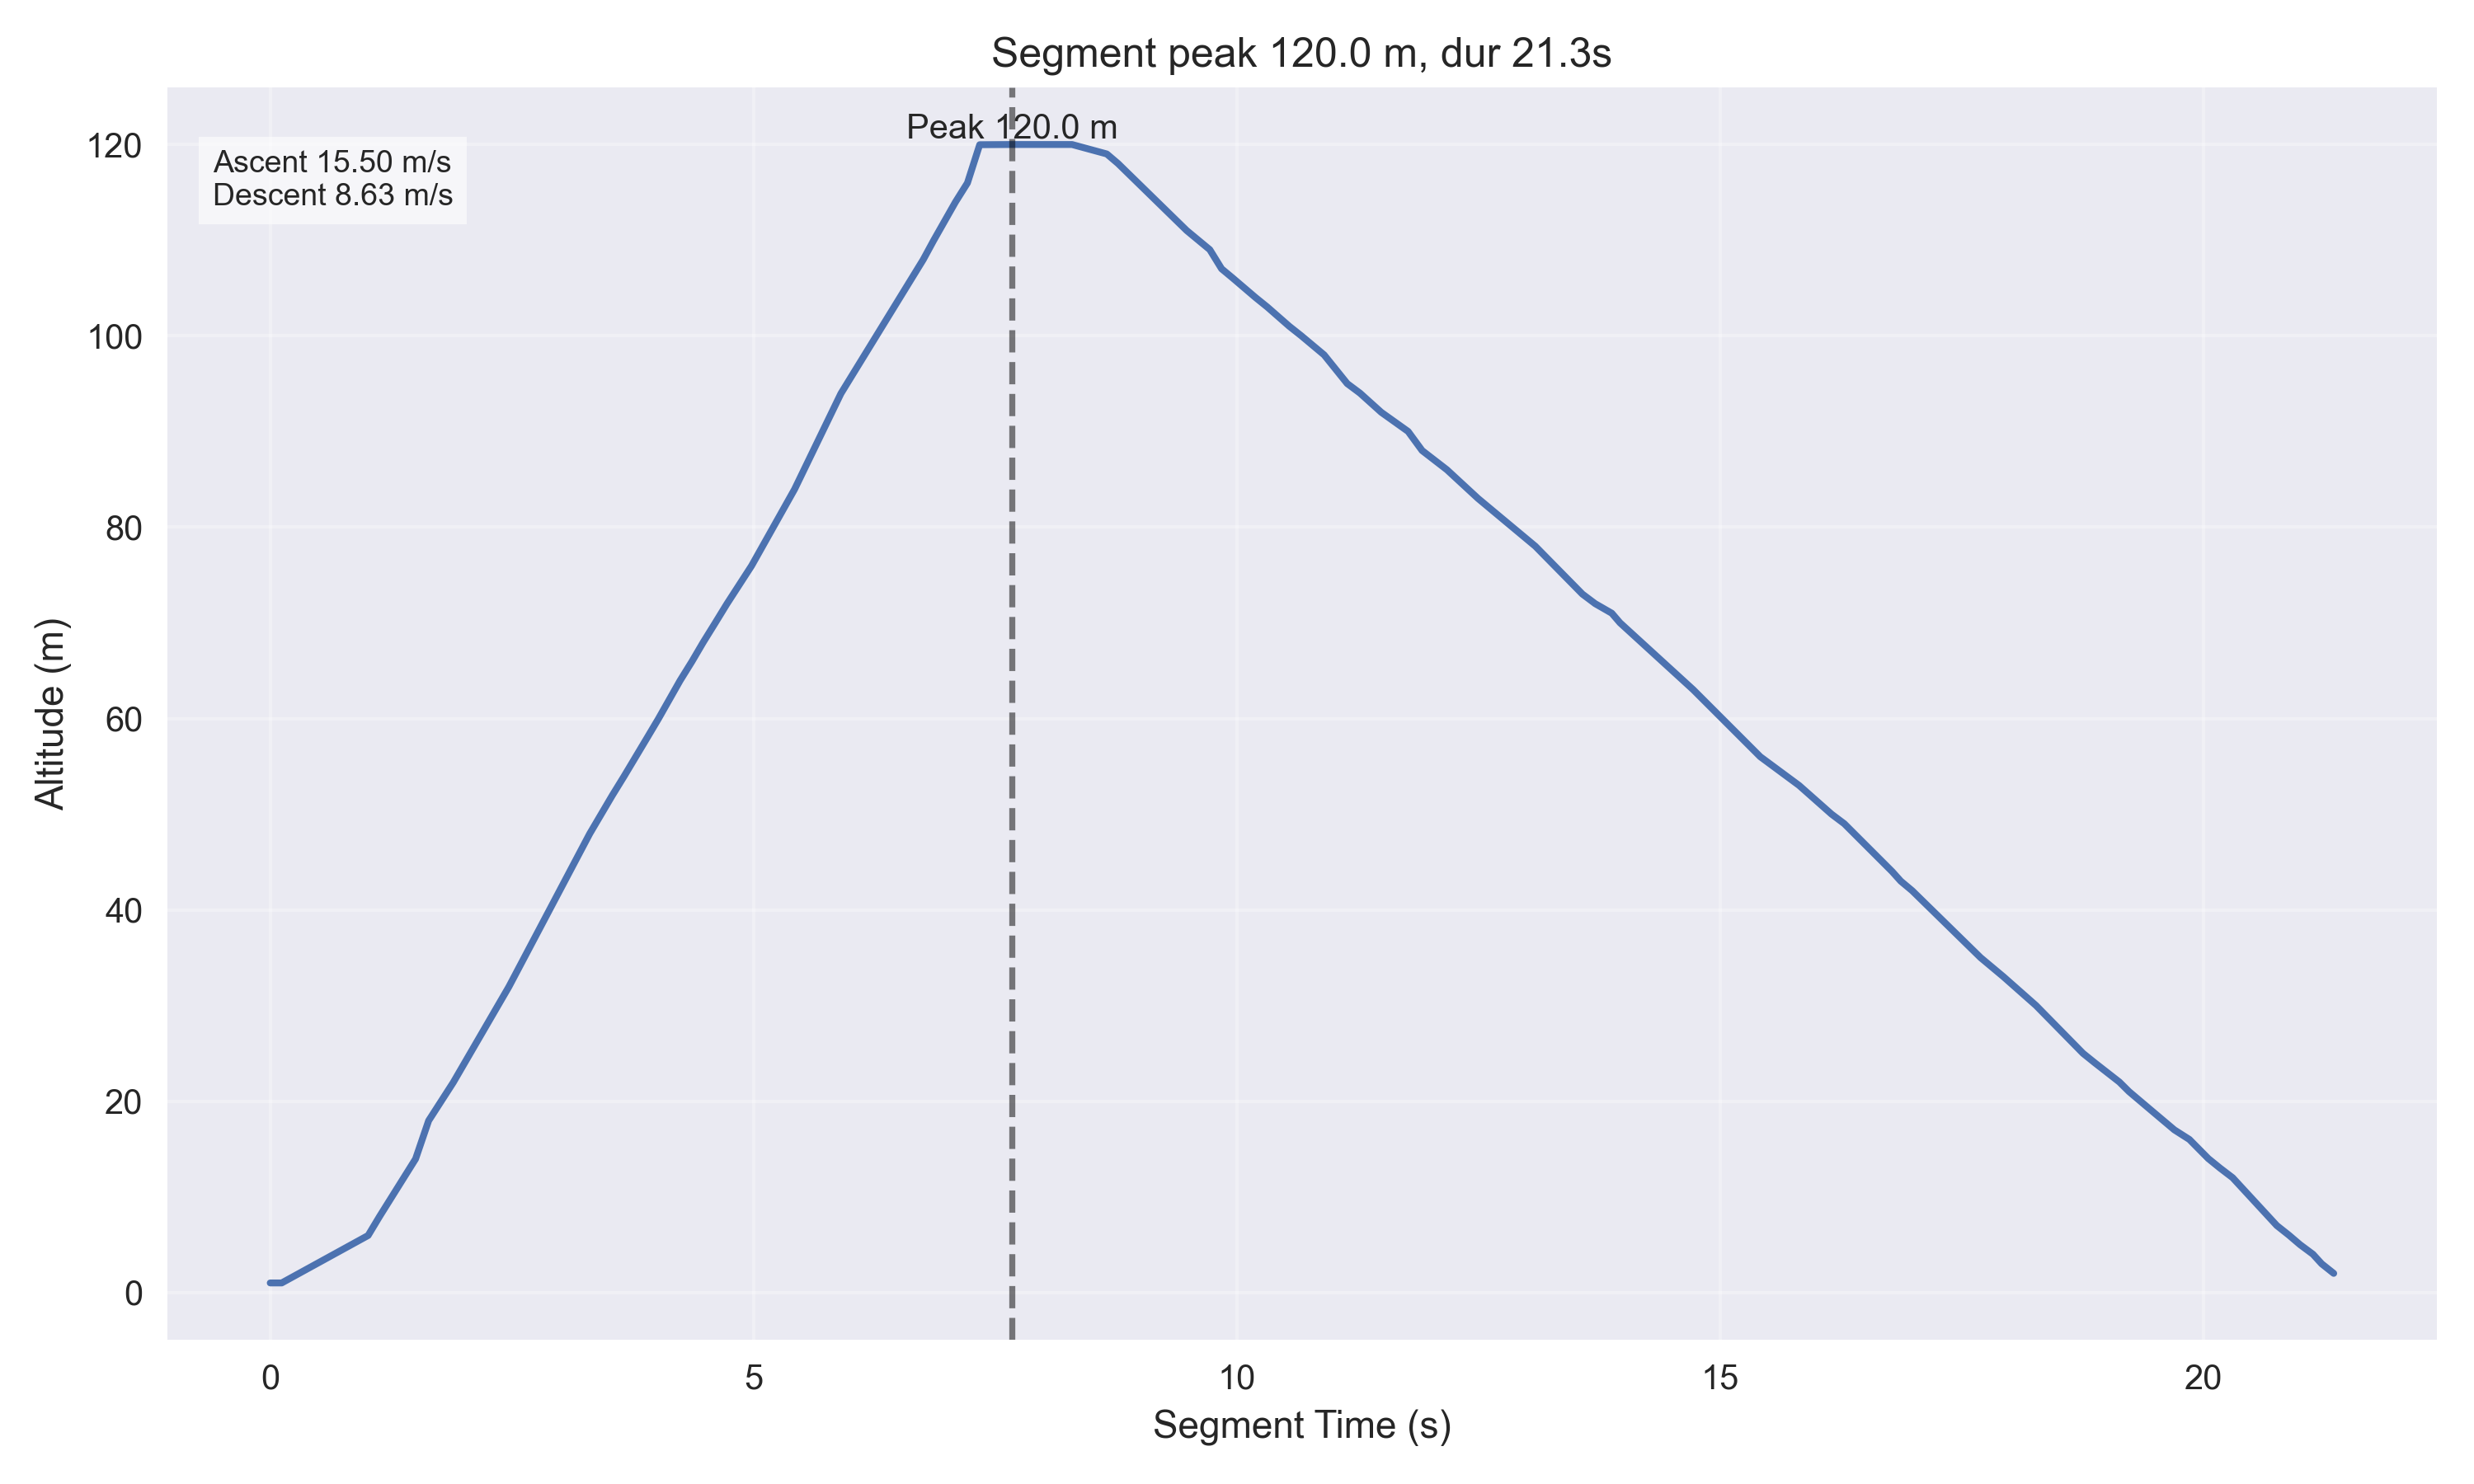

Source data for this figure (header and first rows):
timestamp, iso_timestamp, record_number, operation_mode, state, ax, ay, az, pitch, roll, gx, gy, gz, latitude, longitude, gps_altitude, gps_time, pressure, temperature, agl_altitude, velocity, pyro1_state, pyro2_state, battery_voltage
2025-08-07 17:00:29.236262, 2025-08-07T17:00:29.236262, 10637, 0, 0, 0.03, -0.05, 0.96, 1.71, -2.35, -11.22, 4.79, 4.02, -1.283, 36.82, 0.0, 294095, 101313, 25.0, 1.0, 0.0, 0.0, 0.0, 0.0
2025-08-07 17:00:29.354819, 2025-08-07T17:00:29.354819, 10642, 0, 0, 0.04, -0.05, 0.97, 1.26, -3.0, -11.34, 5.49, 3.96, -1.283, 36.82, 0.0, 294095, 101313, 25.0, 1.0, 0.0, 0.0, 0.0, 0.0
2025-08-07 17:00:30.248979, 2025-08-07T17:00:30.248979, 10678, 0, 0, 0.03, -0.05, 0.97, 1.43, -3.11, -11.28, 5.85, 3.99, -1.283, 36.82, 0.0, 294095, 101253, 25.0, 6.0, 0.0, 0.0, 0.0, 0.0
2025-08-07 17:00:30.368013, 2025-08-07T17:00:30.368013, 10682, 0, 0, 0.03, -0.05, 0.96, 1.76, -2.74, -11.04, 5.0, 3.87, -1.283, 36.82, 0.0, 294095, 101229, 25.0, 8.0, 0.0, 0.0, 0.0, 0.0
2025-08-07 17:00:30.739781, 2025-08-07T17:00:30.739781, 10695, 0, 0, 0.03, -0.05, 0.96, 1.29, -2.48, -11.43, 4.94, 4.27, -1.283, 36.82, 0.0, 294095, 101157, 25.0, 14.0, 0.0, 0.0, 0.0, 0.0
2025-08-07 17:00:30.875159, 2025-08-07T17:00:30.875159, 10699, 0, 0, 0.03, -0.05, 0.97, 1.51, -2.57, -11.4, 5.55, 4.02, -1.283, 36.82, 0.0, 294095, 101109, 25.0, 18.0, 0.0, 0.0, 0.0, 0.0
2025-08-07 17:00:31.130157, 2025-08-07T17:00:31.130157, 10708, 0, 0, 0.03, -0.05, 0.96, 1.23, -2.51, -11.01, 4.24, 4.12, -1.283, 36.82, 0.0, 294095, 101061, 25.0, 22.0, 0.0, 0.0, 0.0, 0.0
2025-08-07 17:00:31.705485, 2025-08-07T17:00:31.705485, 10729, 0, 0, 0.03, -0.04, 0.96, 1.46, -2.94, -10.37, 4.27, 4.09, -1.283, 36.82, 0.0, 294095, 100941, 25.0, 32.0, 0.0, 0.0, 0.0, 0.0
2025-08-07 17:00:32.541994, 2025-08-07T17:00:32.541994, 10762, 0, 1, 0.02, -0.05, 0.96, 1.54, -3.05, -10.43, 3.72, 4.05, -1.283, 36.82, 12.0, 297795, 100750, 25.0, 48.0, 0.0, 0.0, 0.0, 0.0
2025-08-07 17:00:32.775361, 2025-08-07T17:00:32.775361, 10769, 0, 1, 0.03, -0.05, 0.97, 1.76, -2.98, -11.22, 5.52, 3.75, -1.283, 36.82, 18.0, 298094, 100702, 25.0, 52.0, 0.0, 0.0, 0.0, 0.0
2025-08-07 17:00:32.897363, 2025-08-07T17:00:32.897363, 10773, 0, 2, 0.03, -0.05, 0.97, 1.32, -2.68, -11.55, 6.74, 3.45, -1.283, 36.82, 20.0, 298195, 100678, 25.0, 54.0, 0.0, 0.0, 0.0, 0.0
2025-08-07 17:00:33.134404, 2025-08-07T17:00:33.134404, 10782, 0, 2, 0.02, -0.05, 0.97, 1.57, -3.37, -11.13, 3.72, 3.63, -1.283, 36.82, 24.0, 298395, 100631, 25.0, 58.0, 0.0, 0.0, 0.0, 0.0
2025-08-07 17:00:33.252166, 2025-08-07T17:00:33.252166, 10787, 0, 2, 0.03, -0.05, 0.97, 1.48, -2.75, -11.01, 4.66, 4.54, -1.283, 36.82, 26.0, 298494, 100607, 25.0, 60.0, 0.0, 0.0, 0.0, 0.0
2025-08-07 17:00:33.476708, 2025-08-07T17:00:33.476708, 10795, 0, 2, 0.03, -0.04, 0.97, 1.48, -2.87, -11.16, 4.91, 4.91, -1.283, 36.82, 32.0, 298795, 100559, 25.0, 64.0, 0.0, 0.0, 0.0, 0.0
2025-08-07 17:00:33.599615, 2025-08-07T17:00:33.599615, 10800, 0, 2, 0.03, -0.04, 0.97, 1.65, -2.8, -10.67, 5.0, 3.57, -1.283, 36.82, 34.0, 298895, 100535, 25.0, 66.0, 0.0, 0.0, 0.0, 0.0
2025-08-07 17:00:33.715873, 2025-08-07T17:00:33.715873, 10804, 0, 2, 0.03, -0.05, 0.96, 1.51, -2.44, -10.85, 2.8, 3.99, -1.283, 36.82, 36.0, 298994, 100511, 25.0, 68.0, 0.0, 0.0, 0.0, 0.0
2025-08-07 17:00:33.838719, 2025-08-07T17:00:33.838719, 10809, 0, 2, 0.03, -0.04, 0.97, 1.15, -2.78, -10.4, 3.75, 3.81, -1.283, 36.82, 38.0, 299095, 100488, 25.0, 70.0, 0.0, 0.0, 0.0, 0.0
2025-08-07 17:00:33.960144, 2025-08-07T17:00:33.960144, 10814, 0, 2, 0.02, -0.04, 0.97, 1.65, -3.23, -11.37, 3.6, 4.05, -1.283, 36.82, 40.0, 299195, 100464, 25.0, 72.0, 0.0, 0.0, 0.0, 0.0
2025-08-07 17:00:34.216441, 2025-08-07T17:00:34.216441, 10823, 0, 2, 0.02, -0.04, 0.97, 1.82, -2.71, -10.55, 4.6, 4.27, -1.283, 36.82, 46.0, 299495, 100416, 25.0, 76.0, 0.0, 0.0, 0.0, 0.0
2025-08-07 17:00:34.661309, 2025-08-07T17:00:34.661309, 10840, 0, 3, 0.03, -0.04, 0.96, 1.62, -3.06, -10.82, 5.24, 3.99, -1.283, 36.82, 54.0, 299895, 100321, 25.0, 84.0, 0.0, 0.0, 0.0, 0.0
2025-08-07 17:00:35.140662, 2025-08-07T17:00:35.140662, 10858, 0, 3, 0.02, -0.04, 0.96, 1.26, -2.71, -10.49, 4.27, 3.93, -1.283, 36.82, 64.0, 300395, 100202, 25.0, 94.0, 0.0, 0.0, 0.0, 0.0
2025-08-07 17:00:35.992366, 2025-08-07T17:00:35.992366, 10889, 0, 4, 0.03, -0.04, 0.96, 1.71, -2.8, -11.37, 5.82, 4.05, -1.283, 36.82, 80.0, 301194, 100036, 25.0, 108.0, 0.0, 0.0, 0.0, 0.0
2025-08-07 17:00:36.100367, 2025-08-07T17:00:36.100367, 10894, 0, 4, 0.03, -0.04, 0.97, 1.6, -2.55, -11.49, 5.91, 3.99, -1.283, 36.82, 84.0, 301395, 100012, 25.0, 110.0, 0.0, 0.0, 0.0, 0.0
2025-08-07 17:00:36.325252, 2025-08-07T17:00:36.325252, 10903, 0, 4, 0.03, -0.04, 0.97, 1.43, -3.02, -11.31, 4.79, 4.21, -1.283, 36.82, 88.0, 301595, 99965, 25.0, 114.0, 0.0, 0.0, 0.0, 0.0
2025-08-07 17:00:36.449606, 2025-08-07T17:00:36.449606, 10907, 0, 4, 0.03, -0.04, 0.97, 1.85, -2.91, -10.91, 5.18, 4.51, -1.283, 36.82, 90.0, 301694, 99941, 25.0, 116.0, 0.0, 0.0, 0.0, 0.0
2025-08-07 17:00:36.576605, 2025-08-07T17:00:36.576605, 10912, 0, 4, 0.03, -0.04, 0.97, 1.37, -2.45, -10.64, 4.85, 4.09, -1.283, 36.82, 92.0, 301795, 99894, 25.0, 120.0, 0.0, 0.0, 0.0, 0.0
2025-08-07 17:00:36.910652, 2025-08-07T17:00:36.910652, 10925, 0, 4, 0.04, -0.04, 0.97, 1.54, -2.9, -10.61, 5.03, 3.72, -1.283, 36.82, 100.0, 302194, 99894, 25.0, 120.0, 0.0, 0.0, 0.0, 0.0
2025-08-07 17:00:37.160264, 2025-08-07T17:00:37.160264, 10934, 0, 4, 0.03, -0.05, 0.97, 1.43, -2.6, -10.82, 4.48, 3.75, -1.283, 36.82, 104.0, 302395, 99894, 25.0, 120.0, 0.0, 0.0, 0.0, 0.0
2025-08-07 17:00:37.531692, 2025-08-07T17:00:37.531692, 10948, 0, 4, 0.02, -0.05, 0.97, 1.76, -3.28, -11.43, 3.78, 4.05, -1.283, 36.82, 112.0, 302795, 99894, 25.0, 120.0, 0.0, 0.0, 0.0, 0.0
2025-08-07 17:00:37.891650, 2025-08-07T17:00:37.891650, 10961, 0, 4, 0.03, -0.05, 0.96, 1.71, -2.49, -10.88, 4.05, 4.05, -1.283, 36.82, 120.0, 303195, 99905, 25.0, 119.0, 0.0, 0.0, 0.0, 0.0
2025-08-07 17:00:38.007794, 2025-08-07T17:00:38.007794, 10965, 0, 4, 0.03, -0.05, 0.96, 1.51, -2.79, -10.73, 4.6, 4.24, -1.283, 36.82, 120.0, 303295, 99917, 25.0, 118.0, 0.0, 0.0, 0.0, 0.0
2025-08-07 17:00:38.717972, 2025-08-07T17:00:38.717972, 10993, 0, 4, 0.03, -0.05, 0.97, 1.71, -2.64, -11.19, 4.02, 3.6, -1.283, 36.82, 120.0, 303994, 100000, 25.0, 111.0, 0.0, 0.0, 0.0, 0.0
2025-08-07 17:00:38.956954, 2025-08-07T17:00:38.956954, 11002, 0, 4, 0.03, -0.04, 0.97, 1.34, -2.7, -11.16, 5.15, 3.84, -1.283, 36.82, 120.0, 304195, 100024, 25.0, 109.0, 0.0, 0.0, 0.0, 0.0
2025-08-07 17:00:39.079076, 2025-08-07T17:00:39.079076, 11007, 0, 4, 0.03, -0.06, 0.96, 1.62, -2.73, -11.59, 5.3, 3.87, -1.283, 36.82, 118.0, 304394, 100048, 25.0, 107.0, 0.0, 0.0, 0.0, 0.0
2025-08-07 17:00:39.198073, 2025-08-07T17:00:39.198073, 11011, 0, 4, 0.03, -0.05, 0.96, 1.68, -2.72, -10.64, 4.94, 4.12, -1.283, 36.82, 117.0, 304495, 100060, 25.0, 106.0, 0.0, 0.0, 0.0, 0.0
2025-08-07 17:00:39.429922, 2025-08-07T17:00:39.429922, 11020, 0, 4, 0.02, -0.05, 0.96, 1.85, -2.55, -11.25, 4.82, 3.66, -1.283, 36.82, 115.0, 304695, 100083, 25.0, 104.0, 0.0, 0.0, 0.0, 0.0
2025-08-07 17:00:39.552460, 2025-08-07T17:00:39.552460, 11025, 0, 4, 0.03, -0.04, 0.97, 1.74, -2.7, -11.46, 5.73, 3.75, -1.283, 36.82, 114.0, 304795, 100095, 25.0, 103.0, 0.0, 0.0, 0.0, 0.0
2025-08-07 17:00:39.778381, 2025-08-07T17:00:39.778381, 11034, 0, 4, 0.03, -0.05, 0.96, 1.34, -2.63, -10.55, 5.58, 4.09, -1.283, 36.82, 111.0, 305095, 100119, 25.0, 101.0, 0.0, 0.0, 0.0, 0.0
2025-08-07 17:00:39.903370, 2025-08-07T17:00:39.903370, 11038, 0, 4, 0.04, -0.05, 0.97, 1.43, -2.37, -10.76, 4.18, 3.63, -1.283, 36.82, 110.0, 305195, 100131, 25.0, 100.0, 0.0, 0.0, 0.0, 0.0
2025-08-07 17:00:40.140002, 2025-08-07T17:00:40.140002, 11047, 0, 4, 0.03, -0.05, 0.96, 1.09, -2.85, -11.19, 5.49, 4.39, -1.283, 36.82, 108.0, 305395, 100154, 25.0, 98.0, 0.0, 0.0, 0.0, 0.0
2025-08-07 17:00:40.378893, 2025-08-07T17:00:40.378893, 11056, 0, 4, 0.03, -0.04, 0.97, 1.71, -2.42, -10.43, 3.63, 4.39, -1.283, 36.82, 105.0, 305695, 100190, 25.0, 95.0, 0.0, 0.0, 0.0, 0.0
2025-08-07 17:00:40.511439, 2025-08-07T17:00:40.511439, 11061, 0, 4, 0.03, -0.05, 0.96, 1.85, -2.17, -10.55, 4.3, 3.84, -1.283, 36.82, 104.0, 305794, 100202, 25.0, 94.0, 0.0, 0.0, 0.0, 0.0
2025-08-07 17:00:40.731256, 2025-08-07T17:00:40.731256, 11070, 0, 4, 0.03, -0.05, 0.97, 1.99, -2.6, -11.43, 5.27, 3.96, -1.283, 36.82, 102.0, 305995, 100226, 25.0, 92.0, 0.0, 0.0, 0.0, 0.0
2025-08-07 17:00:41.008860, 2025-08-07T17:00:41.008860, 11078, 0, 4, 0.03, -0.05, 0.96, 1.57, -2.47, -11.22, 4.54, 3.93, -1.283, 36.82, 99.0, 306294, 100250, 25.0, 90.0, 0.0, 0.0, 0.0, 0.0
2025-08-07 17:00:41.153846, 2025-08-07T17:00:41.153846, 11083, 0, 4, 0.03, -0.05, 0.97, 1.74, -2.77, -11.37, 6.25, 3.54, -1.283, 36.82, 98.0, 306395, 100273, 25.0, 88.0, 0.0, 0.0, 0.0, 0.0
2025-08-07 17:00:41.410002, 2025-08-07T17:00:41.410002, 11092, 0, 4, 0.03, -0.05, 0.97, 1.34, -3.07, -11.19, 5.7, 4.21, -1.283, 36.82, 95.0, 306694, 100297, 25.0, 86.0, 0.0, 0.0, 0.0, 0.0
2025-08-07 17:00:41.731476, 2025-08-07T17:00:41.731476, 11105, 0, 4, 0.02, -0.05, 0.96, 1.82, -2.83, -10.95, 4.82, 4.57, -1.283, 36.82, 92.0, 306995, 100333, 25.0, 83.0, 0.0, 0.0, 0.0, 0.0
2025-08-07 17:00:42.325226, 2025-08-07T17:00:42.325226, 11130, 0, 4, 0.03, -0.05, 0.97, 1.46, -2.58, -11.28, 5.91, 3.72, -1.283, 36.82, 86.0, 307595, 100392, 25.0, 78.0, 0.0, 0.0, 0.0, 0.0
2025-08-07 17:00:42.812052, 2025-08-07T17:00:42.812052, 11148, 0, 4, 0.04, -0.04, 0.97, 1.26, -2.75, -11.25, 4.3, 4.27, -1.283, 36.82, 81.0, 308095, 100452, 25.0, 73.0, 0.0, 0.0, 0.0, 0.0
2025-08-07 17:00:42.944051, 2025-08-07T17:00:42.944051, 11152, 0, 4, 0.03, -0.05, 0.96, 1.32, -2.62, -11.59, 5.15, 3.63, -1.283, 36.82, 80.0, 308194, 100464, 25.0, 72.0, 0.0, 0.0, 0.0, 0.0
2025-08-07 17:00:43.116106, 2025-08-07T17:00:43.116106, 11157, 0, 4, 0.03, -0.04, 0.97, 1.26, -3.21, -10.82, 5.03, 5.06, -1.283, 36.82, 78.0, 308395, 100476, 25.0, 71.0, 0.0, 0.0, 0.0, 0.0
2025-08-07 17:00:43.201106, 2025-08-07T17:00:43.201106, 11161, 0, 4, 0.03, -0.04, 0.96, 0.98, -2.69, -10.34, 4.91, 3.84, -1.283, 36.82, 77.0, 308495, 100488, 25.0, 70.0, 0.0, 0.0, 0.0, 0.0
2025-08-07 17:00:43.959525, 2025-08-07T17:00:43.959525, 11188, 0, 4, 0.03, -0.05, 0.97, 1.18, -2.5, -10.91, 5.43, 4.24, -1.283, 36.82, 70.0, 309195, 100571, 25.0, 63.0, 0.0, 0.0, 0.0, 0.0
2025-08-07 17:00:44.652502, 2025-08-07T17:00:44.652502, 11218, 0, 4, 0.03, -0.05, 0.97, 1.34, -2.75, -10.85, 6.65, 4.36, -1.283, 36.82, 63.0, 309895, 100654, 25.0, 56.0, 0.0, 0.0, 0.0, 0.0
2025-08-07 17:00:45.053983, 2025-08-07T17:00:45.053983, 11231, 0, 4, 0.03, -0.05, 0.97, 1.34, -2.9, -11.52, 5.27, 4.73, -1.283, 36.82, 59.0, 310295, 100690, 25.0, 53.0, 0.0, 0.0, 0.0, 0.0
2025-08-07 17:00:45.389630, 2025-08-07T17:00:45.389630, 11245, 0, 4, 0.03, -0.04, 0.97, 1.43, -2.85, -11.07, 4.51, 3.93, -1.283, 36.82, 55.0, 310695, 100726, 25.0, 50.0, 0.0, 0.0, 0.0, 0.0
2025-08-07 17:00:45.521425, 2025-08-07T17:00:45.521425, 11249, 0, 4, 0.04, -0.05, 0.97, 1.6, -2.88, -10.55, 4.73, 4.18, -1.283, 36.82, 54.0, 310795, 100738, 25.0, 49.0, 0.0, 0.0, 0.0, 0.0
2025-08-07 17:00:46.016717, 2025-08-07T17:00:46.016717, 11268, 0, 4, 0.02, -0.04, 0.96, 1.57, -2.75, -10.64, 4.73, 3.32, -1.283, 36.82, 49.0, 311295, 100798, 25.0, 44.0, 0.0, 0.0, 0.0, 0.0
2025-08-07 17:00:46.105659, 2025-08-07T17:00:46.105659, 11273, 0, 4, 0.03, -0.05, 0.97, 1.82, -2.8, -11.52, 4.6, 3.72, -1.283, 36.82, 48.0, 311394, 100810, 25.0, 43.0, 0.0, 0.0, 0.0, 0.0
2025-08-07 17:00:46.223935, 2025-08-07T17:00:46.223935, 11277, 0, 4, 0.03, -0.04, 0.97, 1.32, -2.5, -11.07, 5.61, 3.81, -1.283, 36.82, 47.0, 311495, 100822, 25.0, 42.0, 0.0, 0.0, 0.0, 0.0
... 19 more rows
